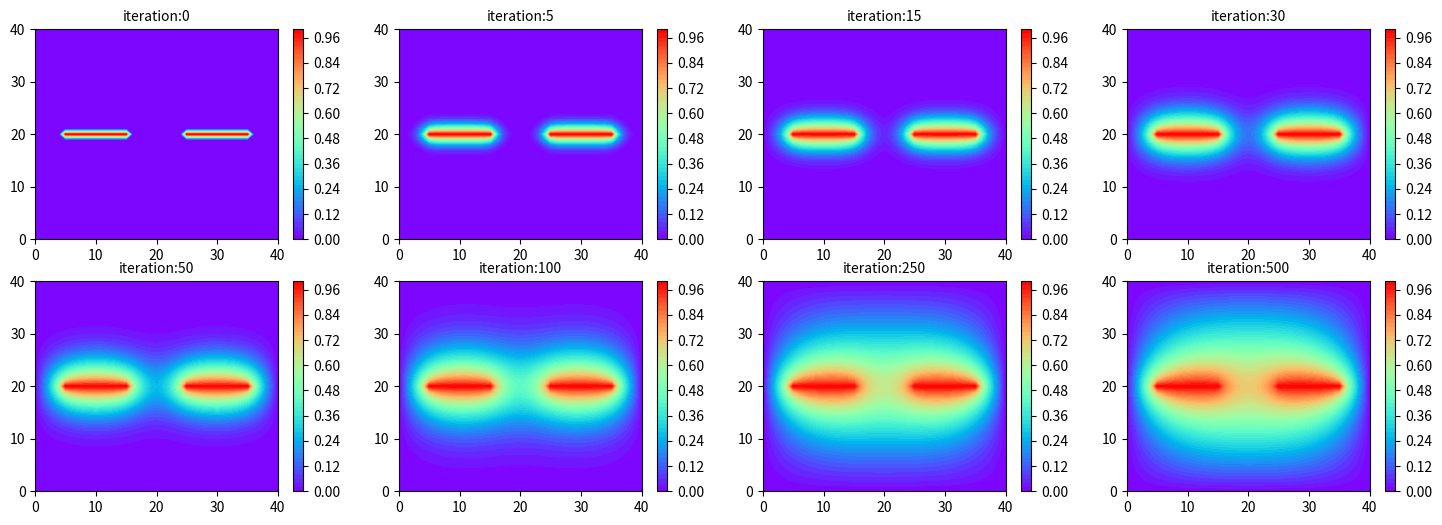
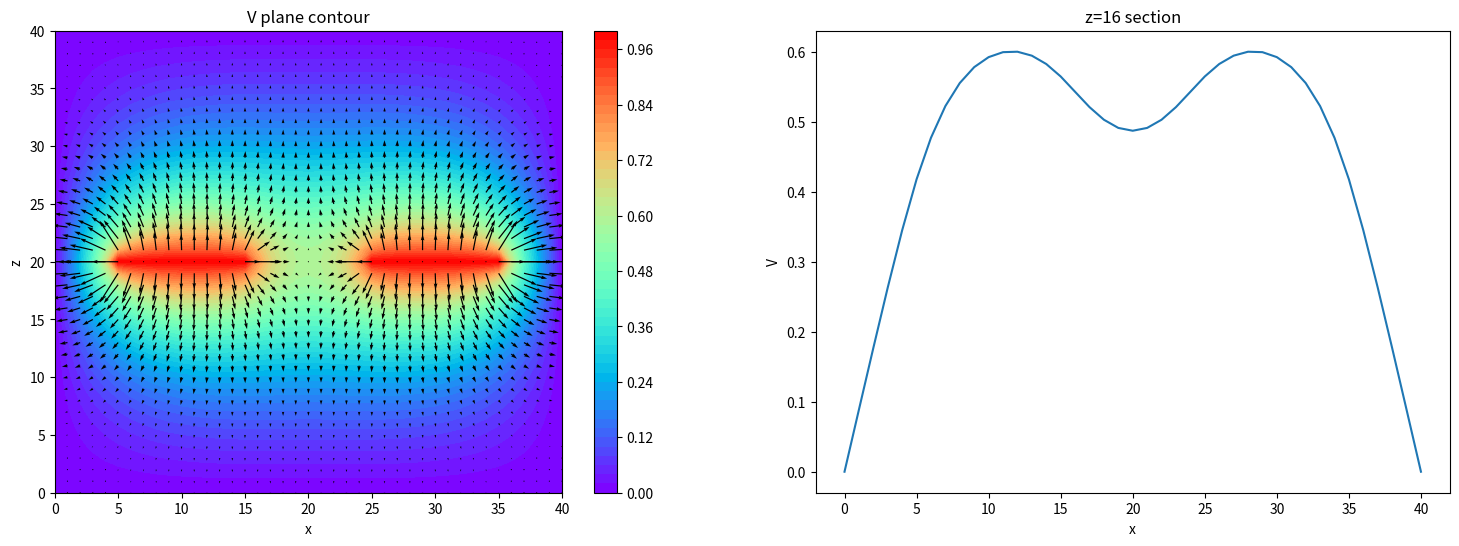
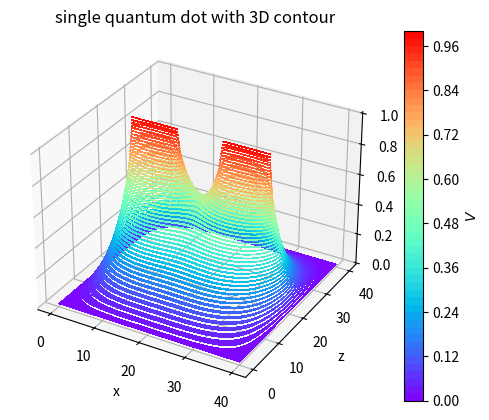

Python code for these plots, in order:
import numpy as np
np.set_printoptions(threshold=np.inf)
import matplotlib.pyplot as plt

#parameter
N=41
x=np.linspace(0,40,N)
z=np.linspace(0,40,N)
xx,zz=np.meshgrid(x,z)
omg=0.9 #sor coefficient

def BC_GC():
    #Boundary condition
    V=np.zeros((N,N),dtype=float)
    #Gate condition
    V[20,5:16]=1
    V[20,25:36]=1
    return V

def FDM1(eps):
    iteration=0
    V_old=BC_GC()
    V_new=BC_GC()
    while(True):
        for i in range(1,N-1):
            for j in range(1,N-1):
                #setting the gate condition as the constant
                if (i>=5 and i<=15) and j==20:
                    continue
                elif (i>=25 and i<=35) and j==20:
                    continue
                #relaxation method
                else:
                    V_new[j,i]=0.25*(V_old[j,i-1]+V_old[j-1,i]+V_old[j+1,i]+V_old[j,i+1])
        V_new=omg*V_new+(1-omg)*V_old
        iteration+=1
        if (abs(V_new-V_old)<eps).all()==True:
            print(iteration)
            break
        V_old=V_new.copy()
    return V_new,iteration

def FDM2(n):
    iteration=0
    V_old=BC_GC()
    V_new=BC_GC()
    while(iteration<n):
        for i in range(1,N-1):
            for j in range(1,N-1):
                #setting the gate condition as the constant
                if (i>=5 and i<=15) and j==20:
                    continue
                elif (i>=25 and i<=35) and j==20:
                    continue
                #relaxation method
                else:
                    V_new[j,i]=0.25*(V_old[j,i-1]+V_old[j-1,i]+V_old[j+1,i]+V_old[j,i+1])
        # V_new=omg*V_new+(1-omg)*V_old
        iteration+=1
        V_old=V_new.copy()
    return V_new

def contour_draw(V):
    #electrostatic potential and electric field
    fig=plt.figure(figsize=(18,6))
    ax=fig.add_subplot(121)
    y=V
    plt.contourf(xx,zz,y,cmap='rainbow',levels=51)
    v,u=np.gradient(y)
    ax.quiver(xx,zz,-u,-v)
    plt.colorbar()
    ax.set_title('V plane contour')
    ax.set_xlabel('x')
    ax.set_ylabel('z')

    #section
    z=16
    ax1=fig.add_subplot(122)
    ax1.plot(x,V[z,:])
    ax1.set_title('z=%d section' %(z))
    ax1.set_xlabel('x')
    ax1.set_ylabel('V')
    plt.show()

def contour_iter_draw(iteration_list,V_iter):
    fig=plt.figure(figsize=(18,6))
    ax=['ax1','ax2','ax3','ax4','ax5','ax6','ax7','ax8']

    for i in range(8):
        ax[i]=fig.add_subplot(2,4,i+1)
        plt.contourf(xx,zz,V_iter[i],cmap='rainbow',levels=51)
        plt.colorbar()
        ax[i].set_title('iteration:'+str(iteration_list[i]),fontsize=10)
    plt.show()

#comparison between the iteration time and with sor coefficient = 1
iteration_list=[0,5,15,30,50,100,250,500]
V_iter=[]
for i in iteration_list:
    V_iter.append(FDM2(i))
contour_iter_draw(iteration_list, V_iter)

#setting the eps to stop the infinite loop with sor method:
V_FDM,iteration=FDM1(0.001)
contour_draw(V_FDM)

#3D contour
fig=plt.figure()
ax=plt.axes(projection='3d')
mappable=ax.contourf3D(xx,zz,V_FDM,levels=51,cmap='rainbow')
fig.colorbar(mappable, ax=ax,label='$V$')
ax.set_title('single quantum dot with 3D contour')
ax.set_xlabel('x')
ax.set_ylabel('z')
plt.show()